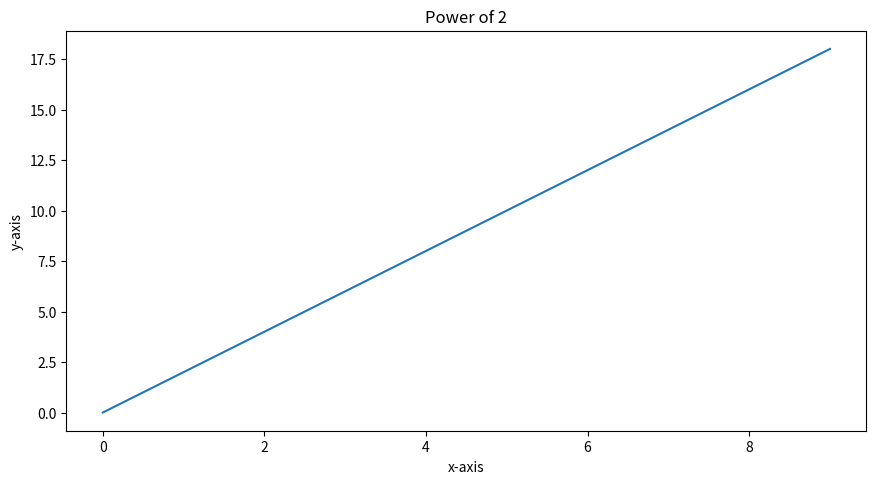
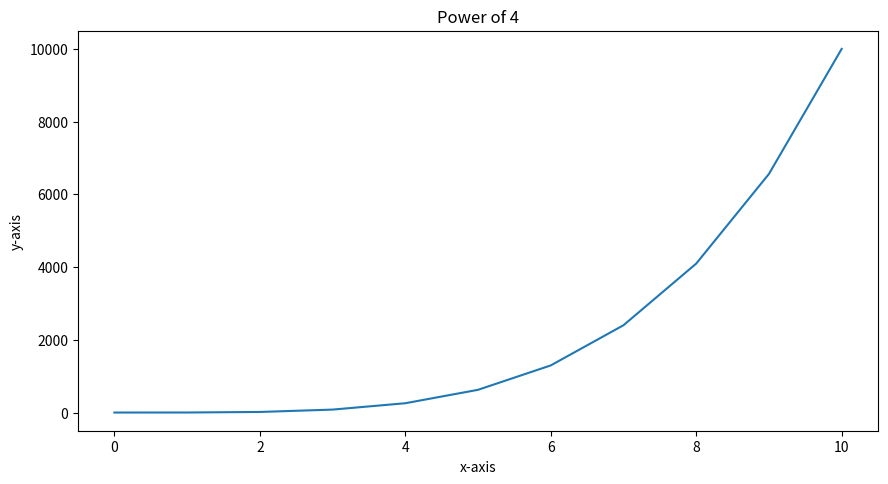
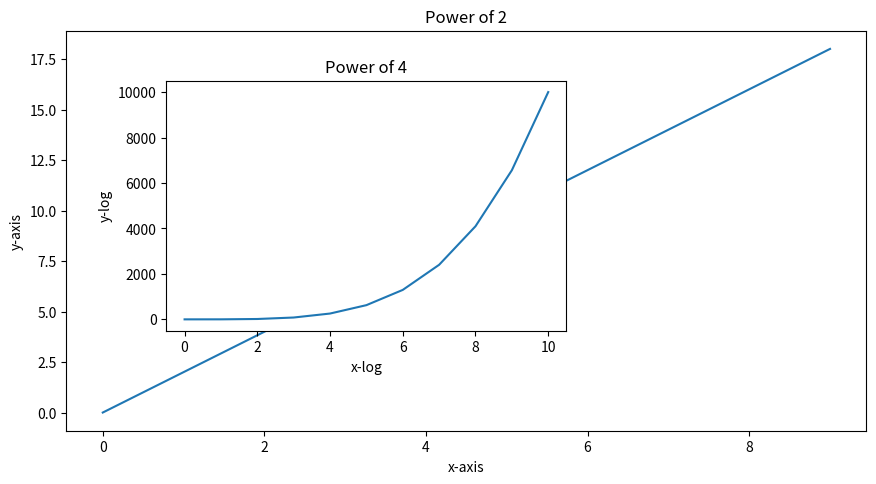

Write Python code to recreate these figures, in order.
import numpy as np
import matplotlib.pyplot as plt

a=np.linspace(0,10,11)
b=a**4
print(a)
print(b)

x=np.arange(0,10)
print(x)
y=2*x
print(y)

fig=plt.figure(figsize=(10,5))
axes=fig.add_axes([0.1,0.1,0.8,0.8])
axes.set_xlabel('x-axis')
axes.set_ylabel('y-axis')
axes.set_title('Power of 2')
axes.plot(x,y)
plt.show()


fig=plt.figure(figsize=(10,5))
axes=fig.add_axes([0.1,0.1,0.8,0.8])
axes.set_xlabel('x-axis')
axes.set_ylabel('y-axis')
axes.set_title('Power of 4')
axes.plot(a,b)
plt.show()

fig=plt.figure(figsize=(10,5))
axes1=fig.add_axes([0.1,0.1,0.8,0.8])
axes2=fig.add_axes([0.2,0.3,0.4,0.5])
axes1.set_xlabel('x-axis')
axes1.set_ylabel('y-axis')
axes1.set_title('Power of 2')
axes2.set_xlabel('x-log')
axes2.set_ylabel('y-log')
axes2.set_title('Power of 4')
axes1.plot(x,y)
axes2.plot(a,b)
plt.show()
fig.savefig('new_image.png',bbox_inches='tight')